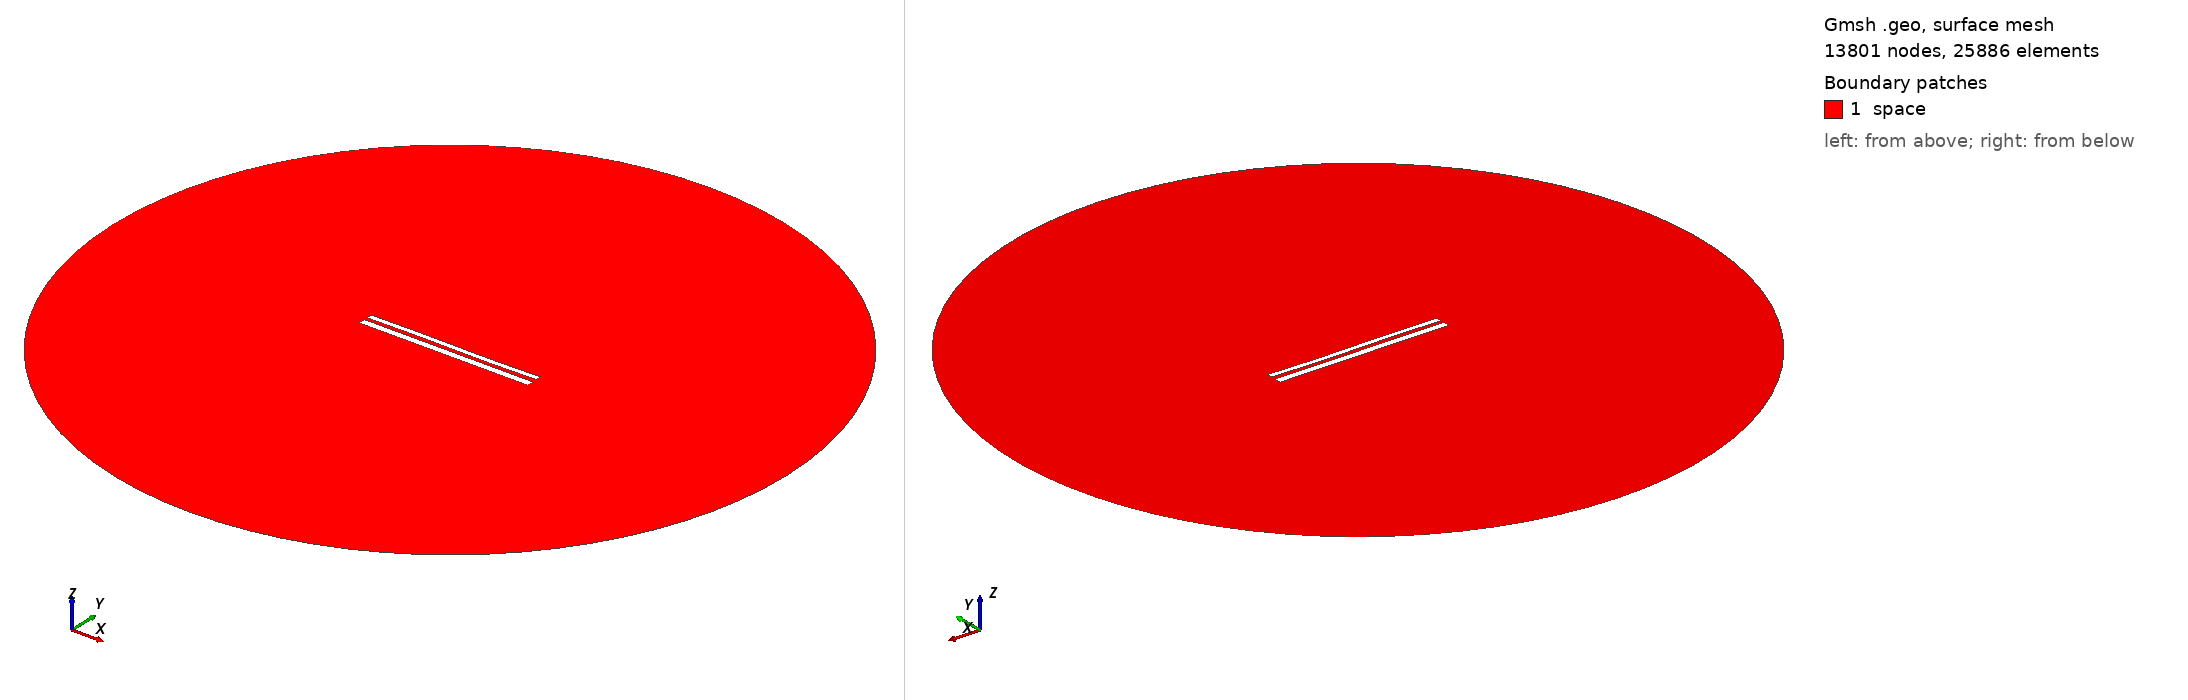

Gmsh geometry script, surface-meshed: 13801 nodes, 25886 surface elements. Boundary patches (legend numbers): 1 space. Left view from above one corner, right view from below the opposite corner. Legend entries are the model's physical surfaces. The drawing asked Gmsh for element sizes between 1% and 20% of the model's largest extent; the script's own settings can give other sizes.

=== 10573.geo (drawn) ===
//---------------------------------------
// Geometry kernel
//---------------------------------------

SetFactory("OpenCASCADE");



//---------------------------------------
// Parameters of the geometry
//---------------------------------------

// Overetch of the upper plate
overetch = 0.375;

// Distance between the plates
distance = 1.75;

// Discretization over the x axis (for the deformation)
nx = 50; 

// Length of the plate
L = 100 - overetch; 

// Number of modes
n = 4; 

// 1st mode coefficient
coeff(1) = 0.15;
beta(1) = 0.596864 * 3.1415926535 / L;

// 2nd mode coefficient
coeff(2) = 0.0;
beta(2) = 1.49418 * 3.1415926535 / L;

// 3rd mode coefficient
coeff(3) = 0.15;
beta(3) = 2.50025 * 3.1415926535 / L;

// 4th mode coefficient
coeff(4) = 0.0;
beta(4) = 3.49999 * 3.1415926535 / L;



//---------------------------------------
// Upper plate (deformed rectangle)
//---------------------------------------

// Coordiantes of the upper plate
xmin = -50;
xmax = 50 - overetch;

// Height of the upper plate
yheight = 4 - 2 * overetch;

// Indexes of the points
UpperID[] = {};
LowerID[] = {};
LeftID[] = {};
RightID[] = {};

// Point index
p = 1;

// Horizontal edges
For i In {1:nx}
    x = xmin + (i-1)*(xmax - xmin)/(nx-1);

    y_bottom = distance / 2 + overetch;
    For j In {1:n}
        C = (Cosh(beta(j)*L) + Cos(beta(j)*L)) / (Sinh(beta(j)*L) + Sin(beta(j)*L));
        y_bottom  = y_bottom + coeff(j) * (Cosh(beta(j)*(x+50)) - Cos(beta(j)*(x+50)) - C * (Sinh(beta(j)*(x+50)) - Sin(beta(j)*(x+50))));
    EndFor

    y_top = y_bottom + yheight;

    Point(p) = {x, y_top, 0, 1.0};
    UpperID[i] = p;
    p = p + 1;

    Point(p) = {x, y_bottom, 0, 1.0};
    LowerID[i] = p;
    p = p + 1;
EndFor

// Create point lists
UpperPts[] = {}; LowerPts[] = {};
For i In {1:nx}
  UpperPts[] += {UpperID[i]};
  LowerPts[] += {LowerID[i]};
EndFor

// Build splines
Spline(1) = {UpperPts[]};
Spline(2) = {LowerPts[]};
Line(3) = {LowerPts[nx-1], UpperPts[nx-1]};
Line(4) = {LowerPts[0], UpperPts[0]};

// Build the plane surface
Curve Loop(1) = {2, 3, -1, -4};
Plane Surface(1) = {1};



//---------------------------------------
// Lower plate (rectangle)
//---------------------------------------

// Vertices
Point(1001) = {-50, -1, 0, 1.0};
Point(1002) = { 50, -1, 0, 1.0};
Point(1003) = { 50,  -5, 0, 1.0};
Point(1004) = {-50,  -5, 0, 1.0};

// Edges
Line(5) = {1001, 1002};
Line(6) = {1002, 1003};
Line(7) = {1003, 1004};
Line(8) = {1004, 1001};

// Plane surface
Line Loop(2) = {5, 6, 7, 8};
Plane Surface(2) = {2}; 



//---------------------------------------
// Outer (fictious) boundary
//---------------------------------------

// Points
Point(1005) = {0, 0, 0};       // Center
Point(1006) = {200, 0, 0};     // Start point
Point(1007) = {0, 200, 0};     // 90 degrees
Point(1008) = {-200, 0, 0};    // 180 degrees
Point(1009) = {0, -200, 0};    // 270 degrees

// Circle arcs (each needs start, center, end)
Circle(9) = {1006, 1005, 1007};
Circle(10) = {1007, 1005, 1008};
Circle(11) = {1008, 1005, 1009};
Circle(12) = {1009, 1005, 1006};

// Plane surface for the entire domain
Curve Loop(3) = {9, 10, 11, 12};
Surface(3) = {3};

// Subtract the plates from the whole domain to obtain the actual domain where we want to solve the equations
BooleanDifference{ Surface{3}; Delete; }{ Surface{1}; Surface{2}; Delete; }




//---------------------------------------
// Transfinite Lines/Curves
//---------------------------------------

// Set the number of points on the boundaries
r = 7;

// Plates
Transfinite Curve {1, 2} = 50*r Using Progression 1;
Transfinite Curve {3, 4} = 2*r Using Progression 1;
Transfinite Line {5, 7} = 50*r Using Progression 1;
Transfinite Line {6, 8} = 2*r Using Progression 1;

// Outer boundary
Transfinite Line {9, 10, 11, 12} = 20 Using Progression 1;



//---------------------------------------
// Physical groups
//---------------------------------------                

// Physical curves (boundaries)
Physical Line("force_segment", 10) = {2};
Physical Line("upper_plate", 11) = {1, 3, 4};
Physical Line("lower_plate", 12) = {5, 6, 7, 8};
Physical Line("boundary", 20) = {9, 10, 11, 12};

// Physical Surfaces
Physical Surface("space", 30) = {3};



//---------------------------------------
// 6. Generate the Mesh
//---------------------------------------

// 2D mesh generation
Mesh 2;
